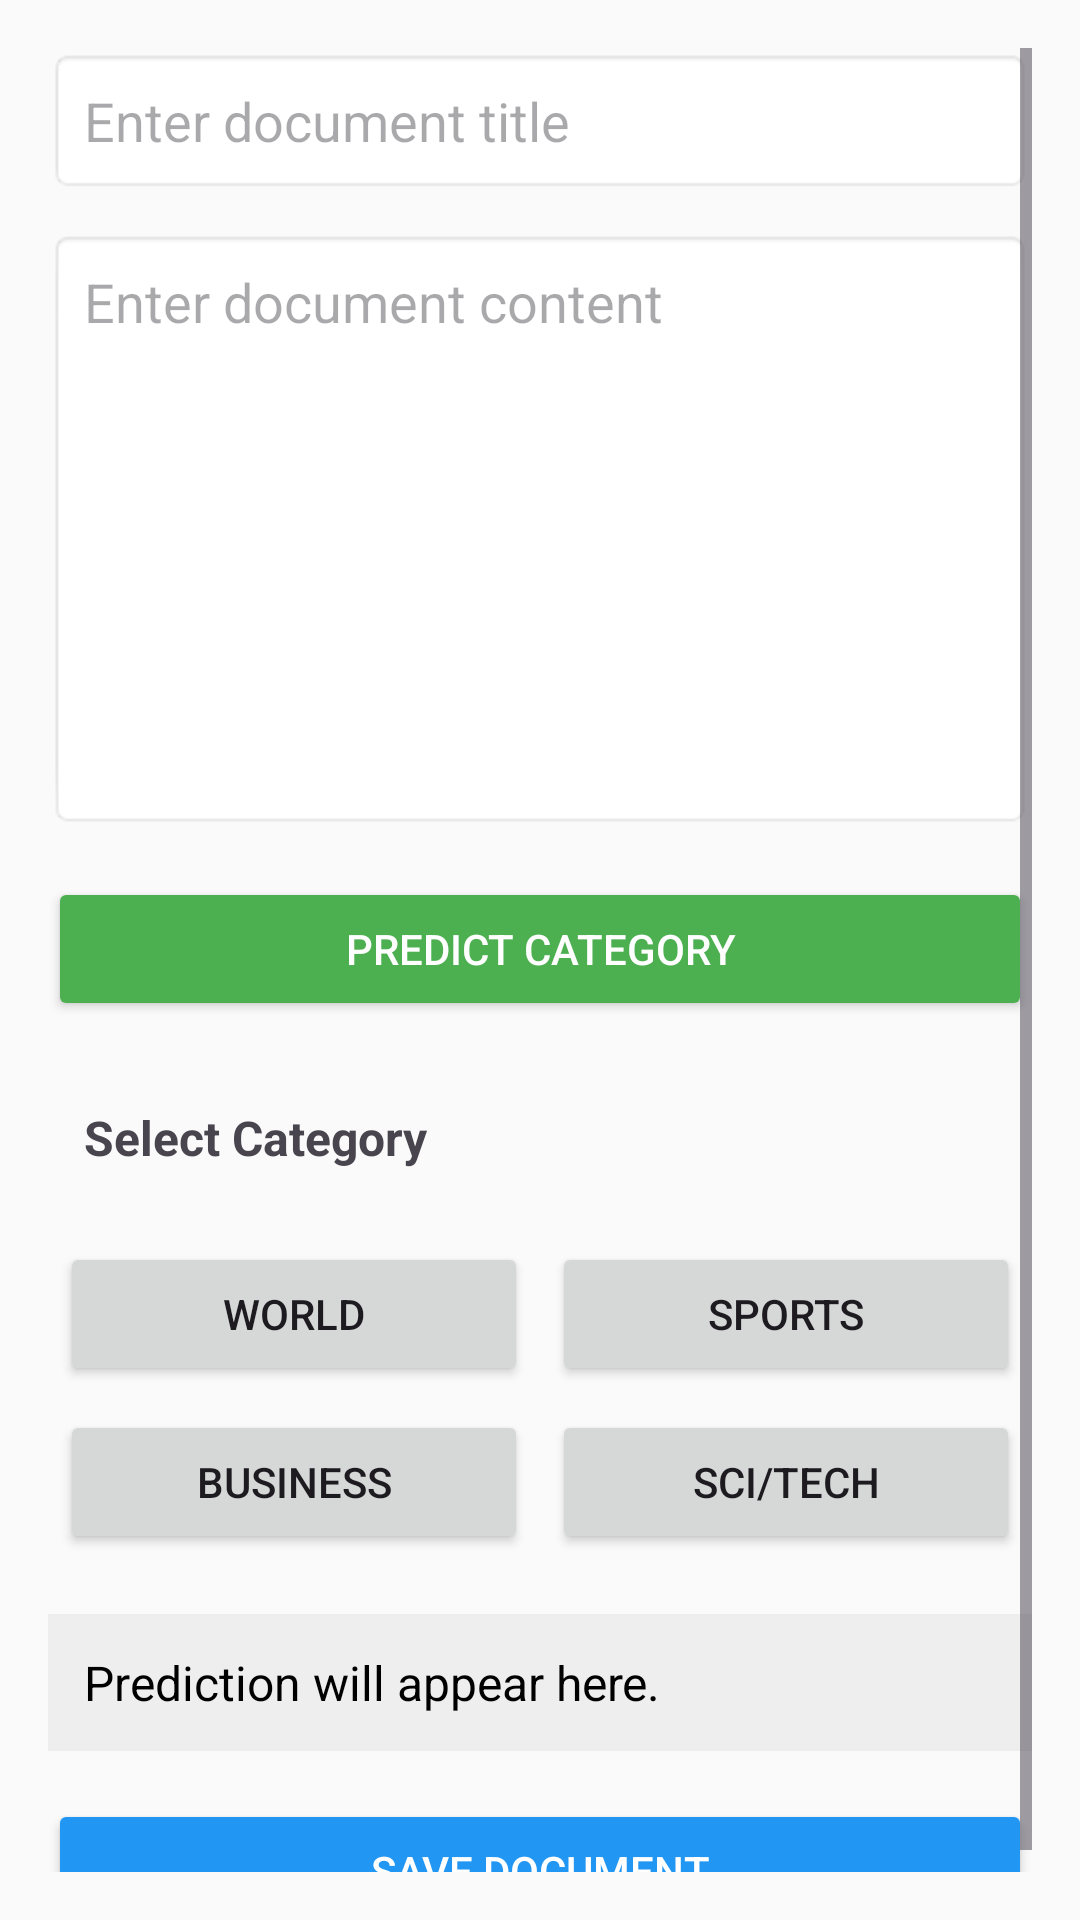

This screen was rendered from an Android layout file. Write that file and the resources it references.
<!-- AndroidManifest.xml: application theme Theme.SmartTextLibApp -->
<!-- res/layout/activity_smart_library.xml -->
<?xml version="1.0" encoding="utf-8"?>
<ScrollView
    xmlns:android="http://schemas.android.com/apk/res/android"
    xmlns:app="http://schemas.android.com/apk/res-auto"
    xmlns:tools="http://schemas.android.com/tools"
    android:id="@+id/main"
    android:padding="16dp"
    android:layout_width="match_parent"
    android:layout_height="match_parent"
    android:background="#FAFAFA"
    tools:context=".SmartLibraryActivity">

    <LinearLayout
        android:layout_width="match_parent"
        android:layout_height="wrap_content"
        android:orientation="vertical"
        android:spacing="12dp">

        <EditText
            android:id="@+id/titleEditText"
            android:layout_width="match_parent"
            android:layout_height="wrap_content"
            android:hint="Enter document title"
            android:inputType="text"
            android:padding="12dp"
            android:layout_marginBottom="12dp"
            android:background="@android:drawable/editbox_background" />

        <EditText
            android:id="@+id/contentEditText"
            android:layout_width="match_parent"
            android:layout_height="200dp"
            android:hint="Enter document content"
            android:inputType="textMultiLine"
            android:gravity="top"
            android:padding="12dp"
            android:layout_marginBottom="16dp"
            android:background="@android:drawable/editbox_background" />

        <Button
            android:id="@+id/predictButton"
            android:layout_width="match_parent"
            android:layout_height="wrap_content"
            android:text="Predict Category"
            android:backgroundTint="#4CAF50"
            android:textColor="#FFFFFF"
            android:layout_marginBottom="16dp"/>

        <TextView
            android:layout_width="wrap_content"
            android:layout_height="wrap_content"
            android:text="Select Category"
            android:padding="12dp"
            android:textStyle="bold"
            android:layout_marginBottom="8dp"
            android:textSize="16sp" />

        <GridLayout
            android:layout_width="match_parent"
            android:layout_height="wrap_content"
            android:columnCount="2"
            android:rowCount="2"
            android:alignmentMode="alignMargins"
            android:columnOrderPreserved="false"
            android:orientation="horizontal"
            android:layout_marginBottom="16dp"
            android:useDefaultMargins="true">

            <Button
                android:id="@+id/btnWorld"
                android:layout_width="0dp"
                android:layout_height="wrap_content"
                android:layout_columnWeight="1"
                android:text="World"/>

            <Button
                android:id="@+id/btnSports"
                android:layout_width="0dp"
                android:layout_height="wrap_content"
                android:layout_columnWeight="1"
                android:text="Sports"/>

            <Button
                android:id="@+id/btnBusiness"
                android:layout_width="0dp"
                android:layout_height="wrap_content"
                android:layout_columnWeight="1"
                android:text="Business"/>

            <Button
                android:id="@+id/btnSciTech"
                android:layout_width="0dp"
                android:layout_height="wrap_content"
                android:layout_columnWeight="1"
                android:text="Sci/Tech"/>

        </GridLayout>

        <TextView
            android:id="@+id/predictionTextView"
            android:layout_width="match_parent"
            android:layout_height="wrap_content"
            android:background="#EEEEEE"
            android:padding="12dp"
            android:text="Prediction will appear here."
            android:textColor="#000000"
            android:textSize="16sp"
            android:layout_marginBottom="16dp"/>

        <Button
            android:id="@+id/saveButton"
            android:layout_width="match_parent"
            android:layout_height="wrap_content"
            android:text="Save Document"
            android:backgroundTint="#2196F3"
            android:textColor="#FFFFFF"/>

        <Button
            android:id="@+id/analysisButton"
            android:layout_width="match_parent"
            android:layout_height="wrap_content"
            android:text="Explain"
            android:backgroundTint="#9C27B0"
            android:textColor="#FFFFFF"
            android:visibility="gone"
            android:layout_marginTop="8dp"/>

    </LinearLayout>
</ScrollView>
<!-- resources referenced by this layout -->
<resources>
  <style name="Theme.SmartTextLibApp" parent="Base.Theme.SmartTextLibApp" />
  <style name="Base.Theme.SmartTextLibApp" parent="Theme.Material3.DayNight.NoActionBar">
          
          
      </style>
</resources>
